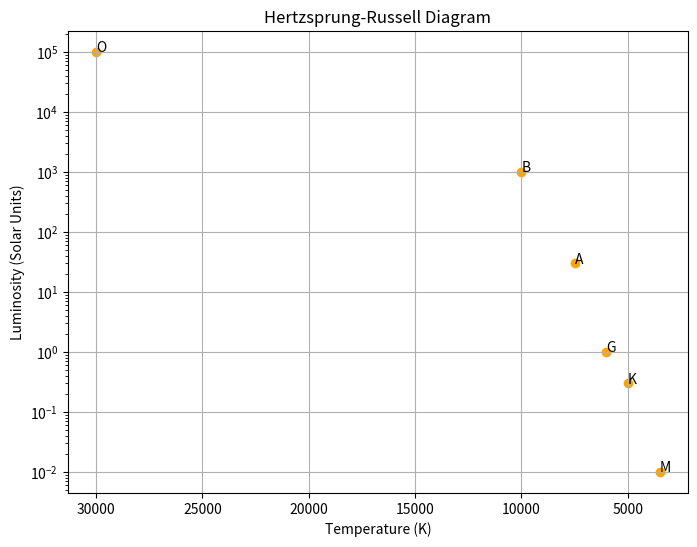

Recreate this plot in Python.
import matplotlib.pyplot as plt

# Sample star data: Temperature (K) vs Luminosity (Solar units)
temperature = [30000, 10000, 7500, 6000, 5000, 3500]
luminosity = [100000, 1000, 30, 1, 0.3, 0.01]
star_names = ["O", "B", "A", "G", "K", "M"]

plt.figure(figsize=(8,6))
plt.scatter(temperature, luminosity, color='orange')

for i, name in enumerate(star_names):
    plt.text(temperature[i], luminosity[i], name)

plt.gca().invert_xaxis()  # Hot stars on left
plt.yscale('log')         # Log scale for luminosity
plt.xlabel("Temperature (K)")
plt.ylabel("Luminosity (Solar Units)")
plt.title("Hertzsprung-Russell Diagram")
plt.grid(True)
plt.show()